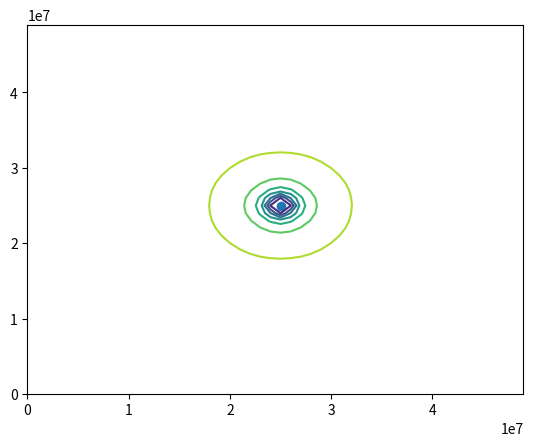

This figure's Python source:
import matplotlib.pyplot as plt
import matplotlib.animation as animation
from matplotlib import style
import numpy as np
import random
import math


rp=6.3*(10**6)
grid=10**6
pi=math.pi
efield=0.0004
omega=(2*pi)/(3600*24)
Bnol=31*(10**-6)


# pii=pi/50
# angle=0.2
x=np.arange(0,50)
y=np.arange(0,50)
earthx=50/2*grid
earthy=50/2*grid

x=np.multiply(x,grid)
y=np.multiply(y,grid)
X,Y = np.meshgrid(x,y)

rx=(X-earthx)**2
ry=(Y-earthy)**2
r=(rx+ry)
r=np.sqrt(r)

Psi=-(omega*Bnol*(rp**3))/(r)

plt.figure()
plt.contour(X,Y,Psi)
plt.scatter(earthx,earthy)
plt.show()


# plt.scatter(xx, yy, label='contour')
# plt.xlabel('Sumbu X')
# plt.ylabel('Sumbu Y')
# plt.title('Electric Field')
# plt.legend()
# plt.show()